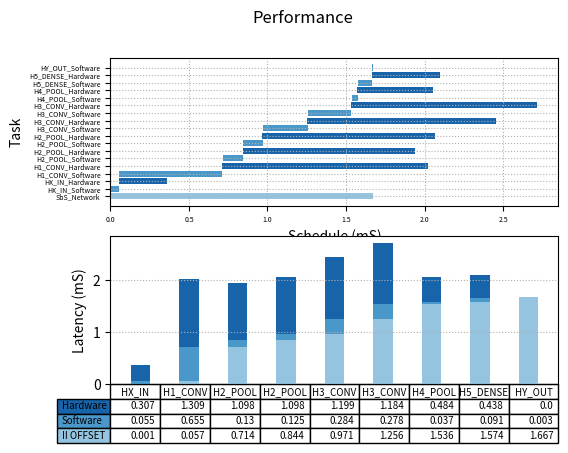

Write the Python code that produced this figure.
import matplotlib.pyplot as plt
import numpy as np

fig, (ax1, ax2) = plt.subplots(2, 1)

fig.suptitle('Performance')

begin   = np.array([0.000, 0.001, 0.053, 0.057, 0.710, 0.714, 0.841, 0.844, 0.966, 0.971, 1.253, 1.256, 1.532, 1.536, 1.570, 1.574, 1.663, 1.667])
latency = np.array([1.672, 0.055, 0.307, 0.655, 1.309, 0.130, 1.098, 0.125, 1.098, 0.284, 1.199, 0.278, 1.184, 0.037, 0.484, 0.091, 0.438, 0.003])
event   = ["SbS_Network", "HX_IN_Software", "HX_IN_Hardware", "H1_CONV_Software", "H1_CONV_Hardware", "H2_POOL_Software", "H2_POOL_Hardware", "H2_POOL_Software", "H2_POOL_Hardware", "H3_CONV_Software", "H3_CONV_Hardware", "H3_CONV_Software", "H3_CONV_Hardware", "H4_POOL_Software", "H4_POOL_Hardware", "H5_DENSE_Software", "H5_DENSE_Hardware", "HY_OUT_Software"]
colors = ["#94c4df", "#4a98c9", "#1864ab", "#4a98c9", "#1864ab", "#4a98c9", "#1864ab", "#4a98c9", "#1864ab", "#4a98c9", "#1864ab", "#4a98c9", "#1864ab", "#4a98c9", "#1864ab", "#4a98c9", "#1864ab", "#4a98c9"]


ax1.barh(range(len(begin)),  latency, left=begin, color=colors)
ax1.grid(linestyle = ':')


plt.sca(ax1)
plt.yticks(range(len(begin)), event)
ax1.tick_params(axis='both', which='major', labelsize=5)
ax1.tick_params(axis='both', which='minor', labelsize=1)

plt.xlabel("Schedule (mS)")
plt.ylabel("Task")

data = [[ 0.001, 0.057, 0.714, 0.844, 0.971, 1.256, 1.536, 1.574, 1.667],
        [ 0.055, 0.655, 0.130, 0.125, 0.284, 0.278, 0.037, 0.091, 0.003],
        [ 0.307, 1.309, 1.098, 1.098, 1.199, 1.184, 0.484, 0.438, 0.000]]

columns = ("HX_IN", "H1_CONV", "H2_POOL", "H2_POOL", "H3_CONV", "H3_CONV", "H4_POOL", "H5_DENSE", "HY_OUT")
rows = ["Hardware", "Software", "II OFFSET"]

# Get some pastel shades for the colors
colors = plt.cm.Blues(np.linspace(0.4, 0.8, len(rows)))
n_rows = len(data)

index = np.arange(len(columns)) + 0.3
bar_width = 0.4

# Initialize the vertical-offset for the stacked bar chart.
y_offset = np.zeros(len(columns))

# Plot bars and create text labels for the table
cell_text = []
for row in range(n_rows):
    ax2.bar(index, data[row], bar_width, bottom=y_offset, color=colors[row])
    y_offset = y_offset + data[row]
    cell_text.append(data[row])
# Reverse colors and text labels to display the last value at the top.
colors = colors[::-1]
cell_text.reverse()

plt.sca(ax2)
# Add a table at the bottom of the axes
the_table = ax2.table(cellText=cell_text,
                      rowLabels=rows,
                      rowColours=colors,
                      colLabels=columns,
                      loc='bottom',
                      fontsize='xx-small')

the_table.auto_set_font_size(False)
the_table.set_fontsize(7)


# Adjust layout to make room for the table:

plt.subplots_adjust(left=0.2, bottom=0.2)

plt.ylabel("Latency (mS)")

plt.xticks([])
ax2.grid(linestyle = ':')


plt.show()